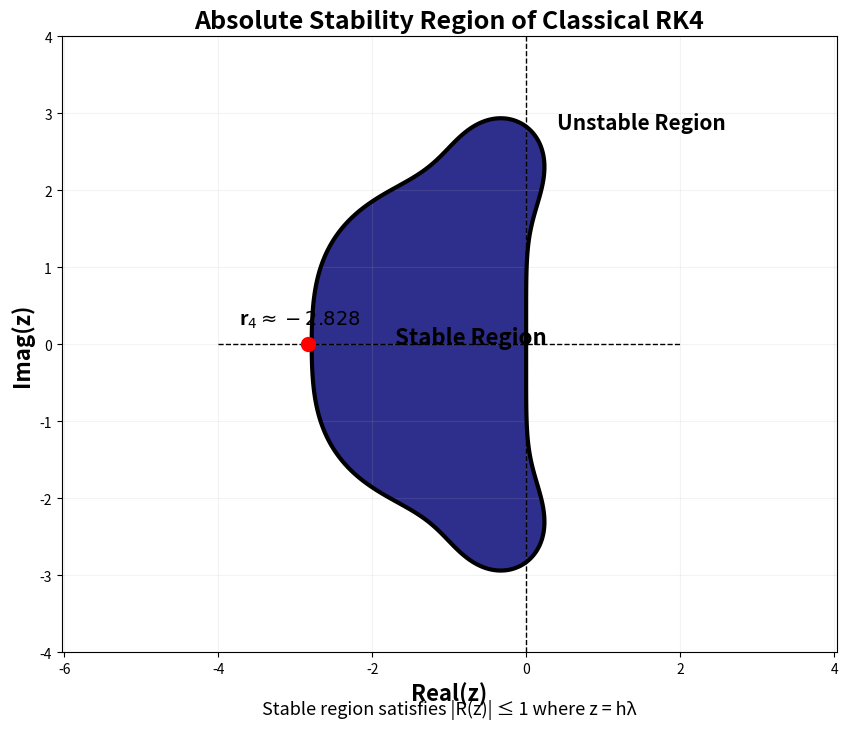

Recreate this plot in Python.
import numpy as np
import matplotlib.pyplot as plt

# Grid
x = np.linspace(-4, 2, 1200)
y = np.linspace(-4, 4, 1200)
X, Y = np.meshgrid(x, y)
z = X + 1j*Y

# RK4 stability function
R = 1 + z + (z**2)/2 + (z**3)/6 + (z**4)/24
A = np.abs(R)

# Figure
plt.figure(figsize=(10,8), facecolor='white')

# Filled contour for |R| <= 1
plt.contourf(X, Y, A, levels=[0, 1], colors=[[0.18, 0.18, 0.55]])

# Contour line for |R| = 1
plt.contour(X, Y, A, levels=[1], colors='k', linewidths=3)

# Axis settings
plt.axis('equal')
plt.xlim([-4, 2])
plt.ylim([-4, 4])
plt.grid(True, alpha=0.15)
plt.box(True)

# Labels and title
plt.xlabel('Real(z)', fontsize=16, fontweight='bold')
plt.ylabel('Imag(z)', fontsize=16, fontweight='bold')
plt.title('Absolute Stability Region of Classical RK4', fontsize=18, fontweight='bold')

# Axes lines
plt.plot([-4, 2], [0, 0], 'k--', linewidth=1)
plt.plot([0, 0], [-4, 4], 'k--', linewidth=1)

# r4 marker
r4 = -2.828
plt.plot(r4, 0, 'ro', markersize=10, markerfacecolor='r')
plt.text(r4-0.9, 0.25, r'r$_4 \approx -2.828$', fontsize=14, fontweight='bold')
plt.text(-1.7, 0, 'Stable Region', fontsize=16, fontweight='bold')
plt.text(0.4, 2.8, 'Unstable Region', fontsize=15, fontweight='bold')

# Colorbar off (not needed)
# plt.colorbar()  # not adding

# Annotation
plt.annotate(
    'Stable region satisfies |R(z)| ≤ 1 where z = hλ',
    xy=(0.5, -0.1),
    xycoords='axes fraction',
    ha='center',
    fontsize=13,
    bbox=dict(facecolor='none', edgecolor='none')
)

plt.show()
